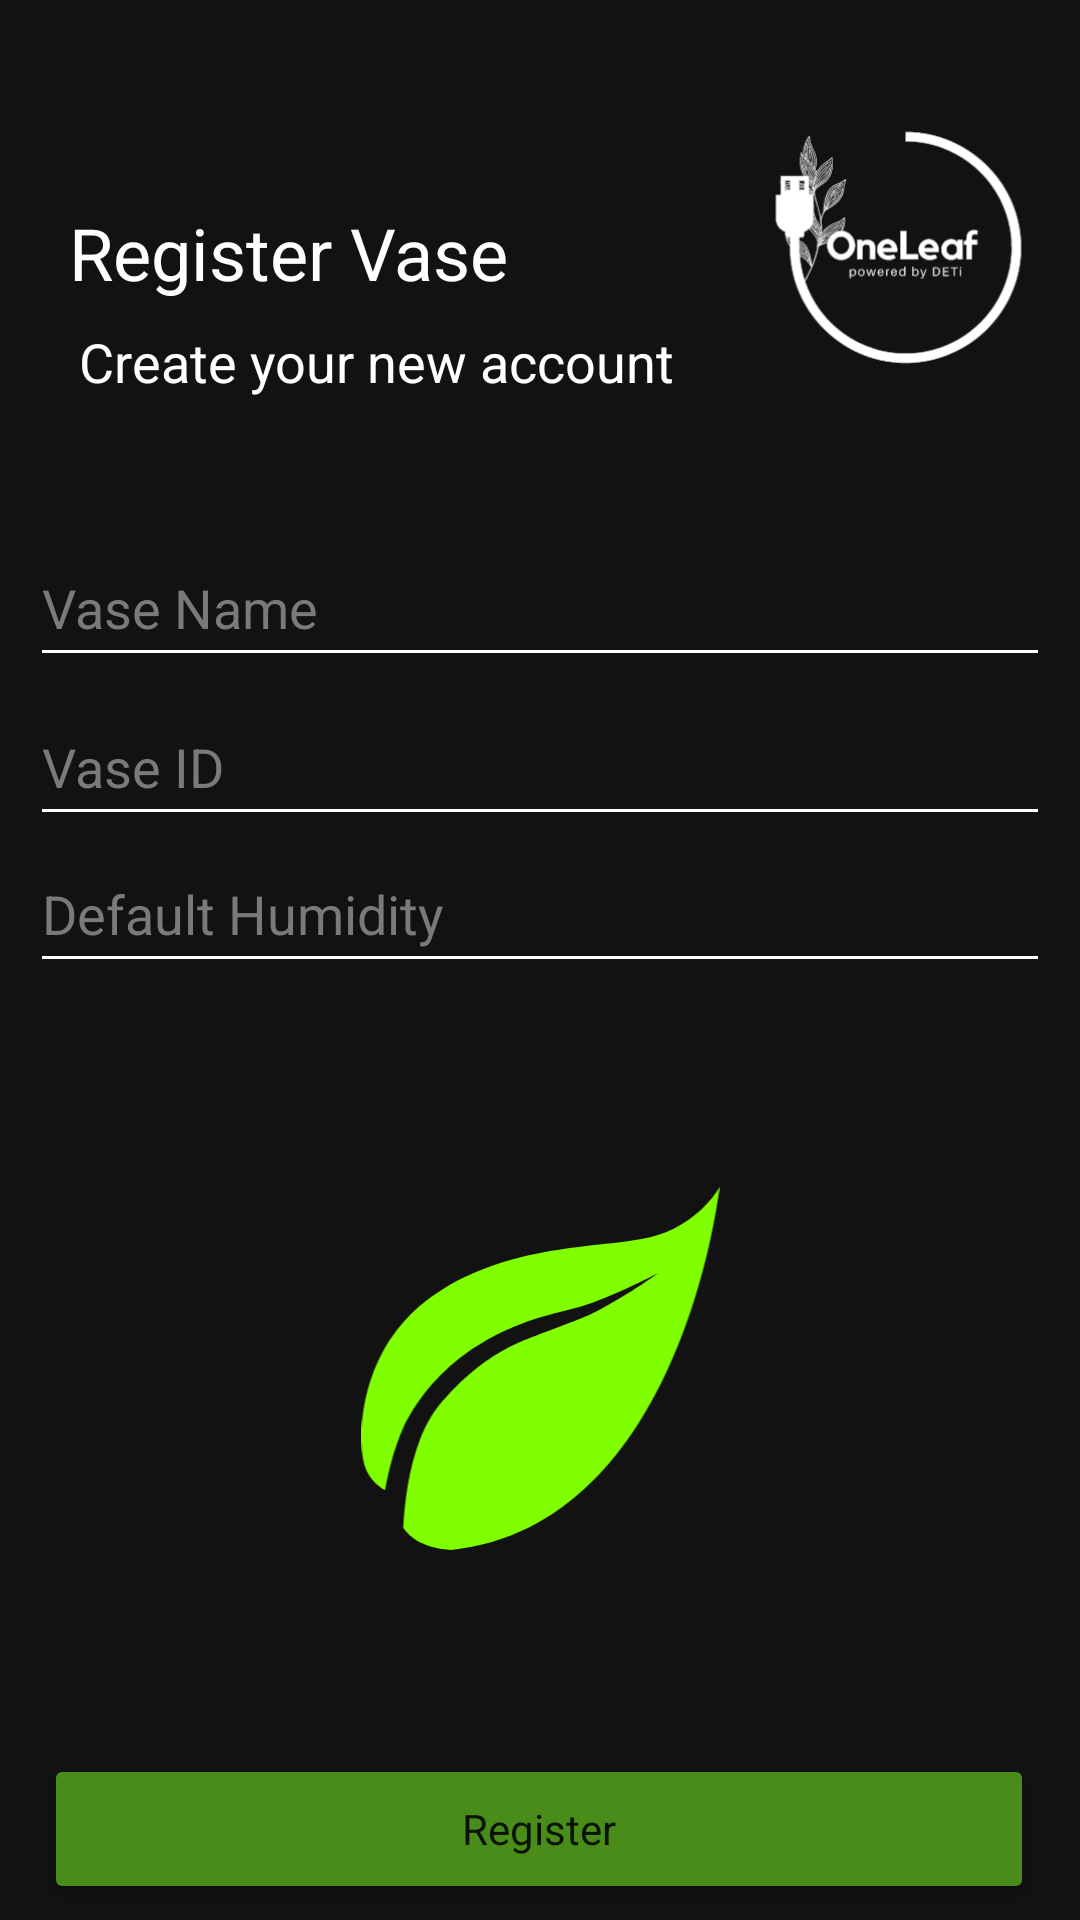

Android layout source for this screen:
<!-- AndroidManifest.xml: application theme Theme.OneLeaf -->
<!-- res/layout/vase_register.xml -->
<?xml version="1.0" encoding="utf-8"?>
<androidx.constraintlayout.widget.ConstraintLayout xmlns:android="http://schemas.android.com/apk/res/android"
    xmlns:app="http://schemas.android.com/apk/res-auto"
    xmlns:tools="http://schemas.android.com/tools"
    android:layout_width="match_parent"
    android:layout_height="match_parent"
    android:layout_centerInParent="true"
    android:background="@color/background_dark"
    android:gravity="center"
    android:orientation="horizontal"
    android:theme="@style/Theme.OneLeaf"
    tools:context=".MainActivity"
    tools:ignore="ExtraText"><![CDATA[
    android:id="@+id/user_registration">







    ]]>

    <com.google.android.material.textfield.TextInputEditText
        android:id="@+id/humidity_default"
        android:layout_width="340dp"
        android:layout_height="49dp"
        android:backgroundTint="#FFFFFF"
        android:hint="Default Humidity"
        android:textColor="@color/white"
        android:textColorHint="@color/gray"
        app:layout_constraintEnd_toEndOf="parent"
        app:layout_constraintHorizontal_bias="0.492"
        app:layout_constraintStart_toStartOf="parent"
        app:layout_constraintTop_toBottomOf="@+id/id_vase" />

    <com.google.android.material.textfield.TextInputEditText
        android:id="@+id/id_vase"
        android:layout_width="340dp"
        android:layout_height="49dp"
        android:layout_marginTop="4dp"
        android:backgroundTint="#FFFFFF"
        android:hint="Vase ID"
        android:textColor="@color/white"
        android:textColorHint="@color/gray"
        app:layout_constraintEnd_toEndOf="parent"
        app:layout_constraintHorizontal_bias="0.492"
        app:layout_constraintStart_toStartOf="parent"
        app:layout_constraintTop_toBottomOf="@+id/vase_name" />

    <com.google.android.material.textfield.TextInputEditText
        android:id="@+id/vase_name"
        android:layout_width="340dp"
        android:layout_height="49dp"
        android:layout_marginTop="44dp"
        android:backgroundTint="#FFFFFF"
        android:hint="Vase Name"
        android:textColor="@color/white"
        android:textColorHint="@color/gray"
        app:layout_constraintEnd_toEndOf="parent"
        app:layout_constraintHorizontal_bias="0.492"
        app:layout_constraintStart_toStartOf="parent"
        app:layout_constraintTop_toBottomOf="@+id/textView6" />

    <Button
        android:id="@+id/vaseRegistBtn"
        android:layout_width="330dp"
        android:layout_height="50dp"
        android:layout_gravity="center_horizontal"
        android:layout_marginTop="68dp"
        android:backgroundTint="#498C19"
        android:text="Register"
        android:textAppearance="@style/TextAppearance.AppCompat.Body1"
        app:layout_constraintEnd_toEndOf="parent"
        app:layout_constraintHorizontal_bias="0.493"
        app:layout_constraintStart_toStartOf="parent"
        app:layout_constraintTop_toBottomOf="@+id/imageView12" />

    <TextView
        android:id="@+id/textView"
        android:layout_width="wrap_content"
        android:layout_height="wrap_content"
        android:layout_marginTop="68dp"
        android:text="Register Vase"
        android:textColor="@color/white"
        android:textSize="24sp"
        app:layout_constraintEnd_toEndOf="parent"
        app:layout_constraintHorizontal_bias="0.108"
        app:layout_constraintStart_toStartOf="parent"
        app:layout_constraintTop_toTopOf="parent" />

    <TextView
        android:id="@+id/textView6"
        android:layout_width="wrap_content"
        android:layout_height="wrap_content"
        android:layout_marginTop="8dp"
        android:text="Create your new account"
        android:textColor="@color/white"
        android:textSize="18sp"
        app:layout_constraintEnd_toEndOf="parent"
        app:layout_constraintHorizontal_bias="0.164"
        app:layout_constraintStart_toStartOf="parent"
        app:layout_constraintTop_toBottomOf="@+id/textView" />

    <ImageView
        android:id="@+id/imageView4"
        android:layout_width="88dp"
        android:layout_height="85dp"
        android:layout_marginTop="40dp"
        android:layout_marginEnd="16dp"
        app:layout_constraintBottom_toTopOf="@+id/textView"
        app:layout_constraintEnd_toEndOf="parent"
        app:layout_constraintTop_toTopOf="parent"
        app:layout_constraintVertical_bias="0.0"
        app:srcCompat="@drawable/ic_oneleaf"
        app:tint="@color/white" />

    <ImageView
        android:id="@+id/imageView12"
        android:layout_width="121dp"
        android:layout_height="121dp"
        android:layout_marginTop="68dp"
        app:layout_constraintEnd_toEndOf="parent"
        app:layout_constraintStart_toStartOf="parent"
        app:layout_constraintTop_toBottomOf="@+id/humidity_default"
        app:srcCompat="@drawable/ic_leaficon" />


</androidx.constraintlayout.widget.ConstraintLayout>
<!-- resources referenced by this layout -->
<resources>
  <color name="background_dark">#121212</color>
  <color name="gray">#7A7A7A</color>
  <color name="white">#FFFFFFFF</color>
  <!-- drawable ic_leaficon (drawable) -->
  <vector xmlns:android="http://schemas.android.com/apk/res/android"
      android:width="48.010838dp"
      android:height="48.81688dp"
      android:viewportWidth="48.010838"
      android:viewportHeight="48.81688">
    <path
        android:pathData="M12.0454,48.8169C8.4465,48.5609 6.565,47.2636 5.5987,45.824C5.7839,42.3193 6.3205,37.954 7.8286,33.9924C8.6932,31.7238 9.9202,29.67 11.4253,28.1604C13.071,26.3609 14.5916,24.9763 16.1237,23.8345C19.148,21.5946 21.8011,20.6189 22.6407,20.2756C23.49,19.948 25.0127,19.3321 26.8554,18.6464C28.6921,18.0174 30.9169,17.1071 32.8159,15.9943C36.7091,13.8654 39.9361,11.463 39.931,11.4621C39.9375,11.463 36.4872,13.3753 32.4784,14.9625C30.4556,15.8248 28.389,16.3916 26.46,16.8381C24.5617,17.3264 22.9585,17.8235 22.0756,18.165C20.4247,18.8543 10.5336,22.0193 5.4816,32.6288C4.3388,35.3386 3.6221,38.1419 3.158,40.7686C2.0159,40.124 0.5942,38.8765 0.207,36.5676C-0.468,32.5449 -0.0925,20.4739 10.8462,13.7684C21.7857,7.0637 33.999,8.4038 39.8439,6.4374C45.688,4.4709 48.0109,0 48.0109,0C48.0109,0 43.1404,45.5086 12.0454,48.8169z"
        android:strokeLineJoin="miter"
        android:strokeWidth="0.80282384"
        android:fillColor="#7fff00"
        android:strokeColor="#00000000"
        android:fillType="nonZero"
        android:strokeLineCap="butt"/>
  </vector>
  <!-- drawable ic_oneleaf: vector/xml drawable (drawable, 99300 chars, omitted) -->
  <style name="Theme.OneLeaf" parent="Theme.MaterialComponents.DayNight.NoActionBar">
          
          <item name="colorPrimary">@color/green_logo</item>
          <item name="colorPrimaryVariant">@color/green_altered</item>
          <item name="colorOnPrimary">@color/white</item>
          
          <item name="colorSecondary">@color/teal_200</item>
          <item name="colorSecondaryVariant">@color/teal_700</item>
          <item name="colorOnSecondary">@color/gray</item>
          
          <item name="android:statusBarColor">@android:color/transparent</item>
          
          <item name="android:navigationBarColor">@android:color/transparent</item>
          <item name="android:windowTranslucentStatus">true</item>
          <item name="android:windowTranslucentNavigation">true</item>
  
      </style>
  <color name="green_logo">#145F37</color>
  <color name="green_altered">#59AF1B</color>
  <color name="teal_200">#FF03DAC5</color>
  <color name="teal_700">#FF018786</color>
</resources>
